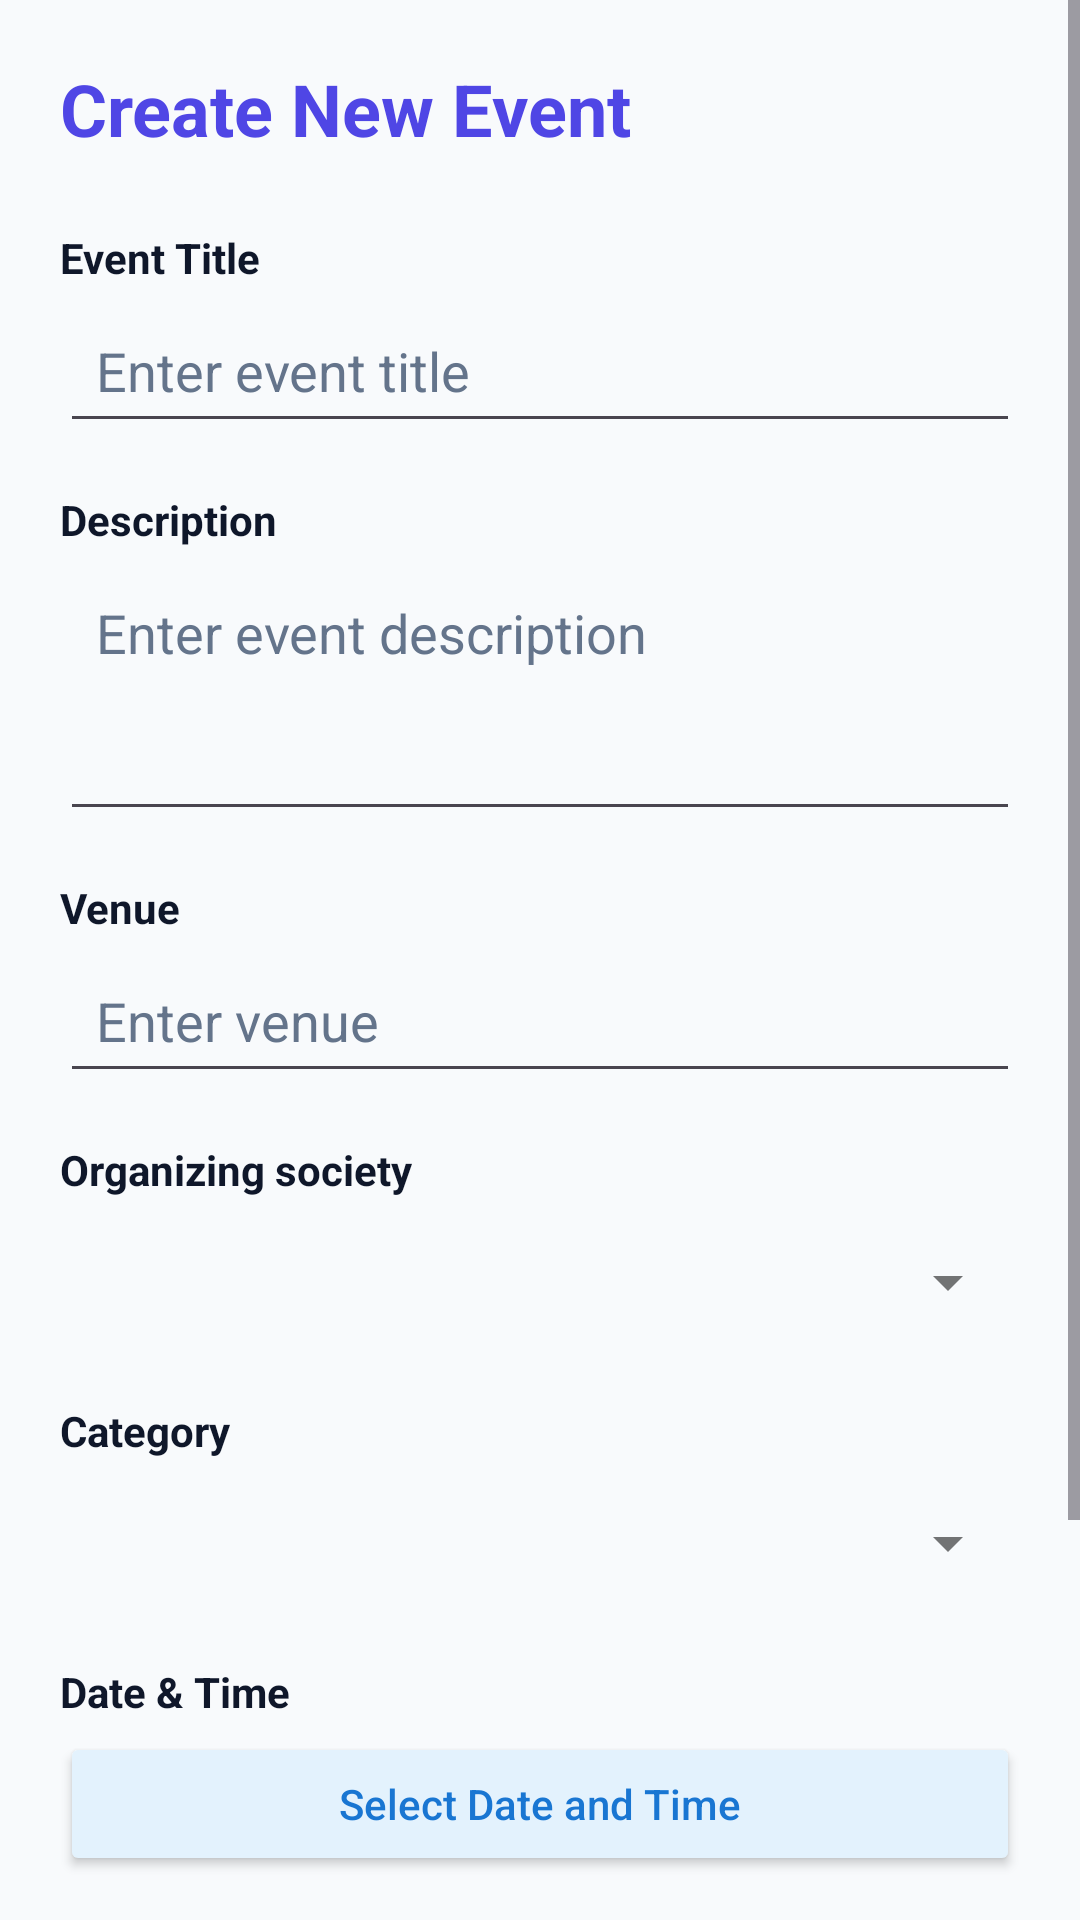

Reconstruct the res/layout file that produces this screen, plus the resources it refers to.
<!-- AndroidManifest.xml: application theme Theme.CampusEventsTest -->
<!-- res/layout/activity_create_event.xml -->
<?xml version="1.0" encoding="utf-8"?>
<ScrollView xmlns:android="http://schemas.android.com/apk/res/android"
    android:layout_width="match_parent"
    android:layout_height="match_parent"
    android:background="?android:attr/colorBackground">

    <LinearLayout
        android:layout_width="match_parent"
        android:layout_height="wrap_content"
        android:orientation="vertical"
        android:padding="20dp">

        
        <TextView
            android:layout_width="wrap_content"
            android:layout_height="wrap_content"
            android:text="Create New Event"
            android:textSize="24sp"
            android:textStyle="bold"
            android:textColor="?attr/colorPrimary"
            android:layout_marginBottom="24dp" />

        
        <TextView
            android:layout_width="wrap_content"
            android:layout_height="wrap_content"
            android:text="Event Title"
            android:textSize="14sp"
            android:textStyle="bold"
            android:textColor="?attr/colorOnSurface"
            android:layout_marginBottom="4dp" />

        <EditText
            android:id="@+id/create_title_input"
            android:layout_width="match_parent"
            android:layout_height="wrap_content"
            android:hint="Enter event title"
            android:inputType="text"
            android:padding="12dp"
            android:textColor="?attr/colorOnSurface"
            android:textColorHint="?attr/colorOnSurfaceVariant"
            android:layout_marginBottom="16dp" />

        
        <TextView
            android:layout_width="wrap_content"
            android:layout_height="wrap_content"
            android:text="Description"
            android:textSize="14sp"
            android:textStyle="bold"
            android:textColor="?attr/colorOnSurface"
            android:layout_marginBottom="4dp" />

        <EditText
            android:id="@+id/create_description_input"
            android:layout_width="match_parent"
            android:layout_height="wrap_content"
            android:hint="Enter event description"
            android:inputType="textMultiLine"
            android:minLines="3"
            android:gravity="top"
            android:padding="12dp"
            android:textColor="?attr/colorOnSurface"
            android:textColorHint="?attr/colorOnSurfaceVariant"
            android:layout_marginBottom="16dp" />

        
        <TextView
            android:layout_width="wrap_content"
            android:layout_height="wrap_content"
            android:text="Venue"
            android:textSize="14sp"
            android:textStyle="bold"
            android:textColor="?attr/colorOnSurface"
            android:layout_marginBottom="4dp" />

        <EditText
            android:id="@+id/create_venue_input"
            android:layout_width="match_parent"
            android:layout_height="wrap_content"
            android:hint="Enter venue"
            android:inputType="text"
            android:padding="12dp"
            android:textColor="?attr/colorOnSurface"
            android:textColorHint="?attr/colorOnSurfaceVariant"
            android:layout_marginBottom="16dp" />

        
        <TextView
            android:layout_width="wrap_content"
            android:layout_height="wrap_content"
            android:text="@string/organizing_society"
            android:textSize="14sp"
            android:textStyle="bold"
            android:textColor="?attr/colorOnSurface"
            android:layout_marginBottom="4dp" />

        <Spinner
            android:id="@+id/society_spinner"
            android:layout_width="match_parent"
            android:layout_height="48dp"
            android:layout_marginBottom="16dp"
            android:padding="8dp"
            android:theme="@style/ThemeOverlay.AppCompat.Light" />

        
        <TextView
            android:layout_width="wrap_content"
            android:layout_height="wrap_content"
            android:text="Category"
            android:textSize="14sp"
            android:textStyle="bold"
            android:textColor="?attr/colorOnSurface"
            android:layout_marginBottom="4dp" />

        <Spinner
            android:id="@+id/category_spinner"
            android:layout_width="match_parent"
            android:layout_height="48dp"
            android:layout_marginBottom="16dp"
            android:padding="8dp"
            android:theme="@style/ThemeOverlay.AppCompat.Light" />

        
        <TextView
            android:layout_width="wrap_content"
            android:layout_height="wrap_content"
            android:text="Date &amp; Time"
            android:textSize="14sp"
            android:textStyle="bold"
            android:textColor="?attr/colorOnSurface"
            android:layout_marginBottom="4dp" />

        <Button
            android:id="@+id/date_picker_button"
            android:layout_width="match_parent"
            android:layout_height="wrap_content"
            android:text="Select Date and Time"
            android:textAllCaps="false"
            android:textSize="14sp"
            android:backgroundTint="#E3F2FD"
            android:textColor="#1976D2"
            android:layout_marginBottom="16dp" />

        
        <TextView
            android:layout_width="wrap_content"
            android:layout_height="wrap_content"
            android:text="Capacity"
            android:textSize="14sp"
            android:textStyle="bold"
            android:textColor="?attr/colorOnSurface"
            android:layout_marginBottom="4dp" />

        <EditText
            android:id="@+id/create_capacity_input"
            android:layout_width="match_parent"
            android:layout_height="wrap_content"
            android:hint="Maximum number of attendees"
            android:inputType="number"
            android:padding="12dp"
            android:textColor="?attr/colorOnSurface"
            android:textColorHint="?attr/colorOnSurfaceVariant"
            android:layout_marginBottom="24dp" />

        
        <ProgressBar
            android:id="@+id/create_loading_bar"
            android:layout_width="wrap_content"
            android:layout_height="wrap_content"
            android:layout_gravity="center"
            android:visibility="gone"
            android:layout_marginBottom="16dp" />

        
        <Button
            android:id="@+id/submit_event_button"
            android:layout_width="match_parent"
            android:layout_height="52dp"
            android:text="Create Event"
            android:textSize="16sp"
            android:textColor="#FFFFFF"
            android:backgroundTint="#4CAF50" />

    </LinearLayout>

</ScrollView>
<!-- resources referenced by this layout -->
<resources>
  <string name="organizing_society">Organizing society</string>
  <style name="Theme.CampusEventsTest" parent="Base.Theme.CampusEventsTest" />
  <style name="Base.Theme.CampusEventsTest" parent="Theme.Material3.DayNight.NoActionBar">
          <item name="colorPrimary">@color/campus_primary_light</item>
          <item name="colorOnPrimary">@color/campus_on_primary_light</item>
          <item name="colorPrimaryContainer">@color/campus_primary_container_light</item>
          <item name="colorOnPrimaryContainer">@color/campus_on_primary_container_light</item>
          <item name="colorSecondary">@color/campus_accent</item>
          <item name="colorOnSecondary">@color/campus_on_primary</item>
          <item name="colorSurface">@color/campus_surface</item>
          <item name="colorOnSurface">@color/campus_on_surface</item>
          <item name="colorSurfaceVariant">@color/campus_surface_variant</item>
          <item name="colorOnSurfaceVariant">@color/campus_on_surface_secondary</item>
          <item name="android:colorBackground">@color/campus_background</item>
          <item name="colorOutline">@color/campus_divider_strong</item>
          <item name="colorError">@color/campus_error</item>
          <item name="colorOnError">@color/campus_on_primary</item>
      </style>
  <color name="campus_primary_light">@color/campus_accent</color>
  <color name="campus_on_primary_light">#FFFFFF</color>
  <color name="campus_primary_container_light">@color/campus_accent_container</color>
  <color name="campus_on_primary_container_light">@color/campus_on_accent_container</color>
  <color name="campus_accent">#4F46E5</color>
  <color name="campus_on_primary">#FFFFFF</color>
  <color name="campus_surface">#FFFFFF</color>
  <color name="campus_on_surface">#0F172A</color>
  <color name="campus_surface_variant">@color/campus_canvas</color>
  <color name="campus_on_surface_secondary">#64748B</color>
  <color name="campus_background">@color/campus_canvas</color>
  <color name="campus_divider_strong">#CBD5E1</color>
  <color name="campus_error">#DC2626</color>
  <color name="campus_accent_container">#EEF2FF</color>
  <color name="campus_on_accent_container">#312E81</color>
  <color name="campus_canvas">#F8FAFC</color>
</resources>
